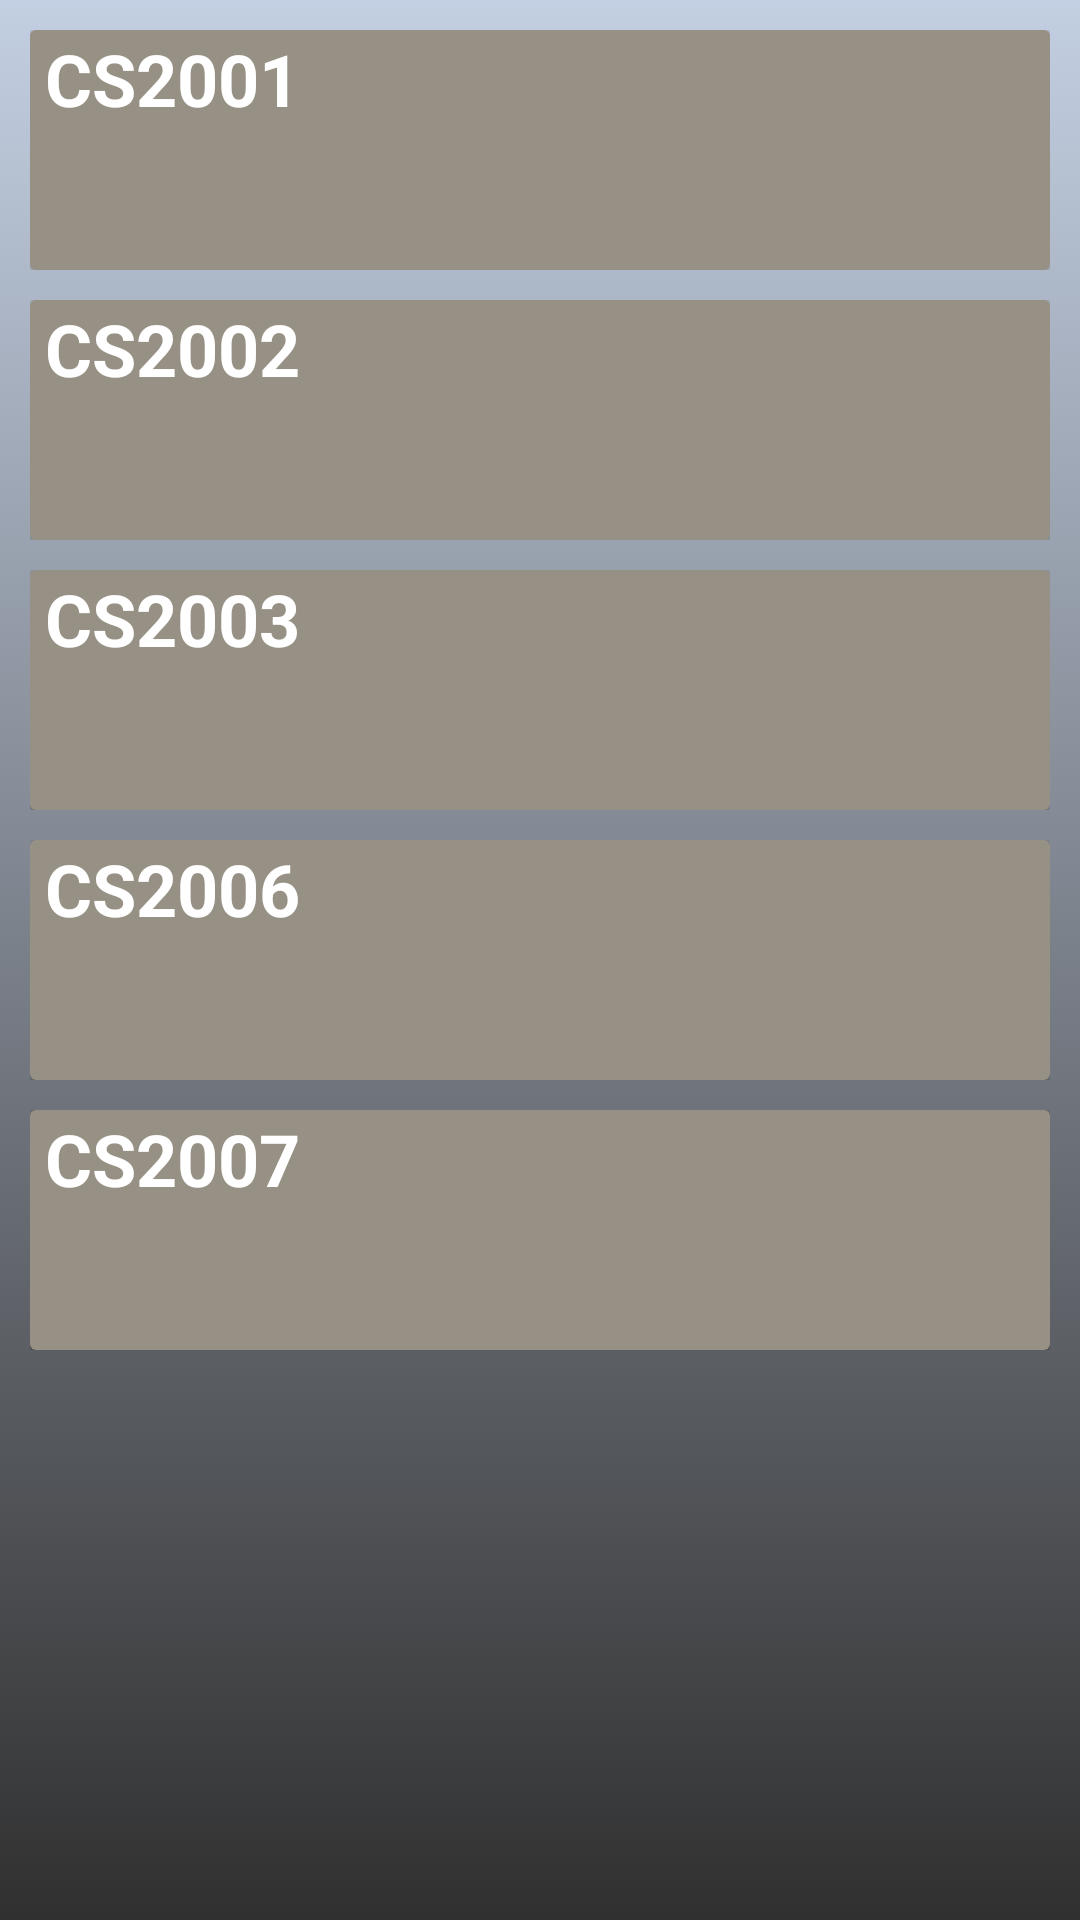

This screen was rendered from an Android layout file. Write that file and the resources it references.
<!-- AndroidManifest.xml: application theme AppTheme -->
<!-- res/layout/activity_module_selection_business_computing.xml -->
<?xml version="1.0" encoding="utf-8"?>
<androidx.constraintlayout.widget.ConstraintLayout xmlns:android="http://schemas.android.com/apk/res/android"
    xmlns:app="http://schemas.android.com/apk/res-auto"
    xmlns:tools="http://schemas.android.com/tools"
    android:layout_width="match_parent"
    android:layout_height="match_parent"
    android:background="@drawable/gradient_background"
    tools:context=".ModuleSelectionBusinessComputingActivity">

    <ScrollView
        android:layout_width="match_parent"
        android:layout_height="match_parent">

        <LinearLayout
            android:layout_width="match_parent"
            android:layout_height="wrap_content"
            android:orientation="vertical" >

            <RelativeLayout
                android:layout_width="fill_parent"
                android:layout_height="fill_parent">

                <LinearLayout
                    android:layout_width="match_parent"
                    android:layout_height="match_parent"
                    android:orientation="vertical">

                    <LinearLayout
                        android:layout_width="match_parent"
                        android:layout_height="80dp"
                        android:layout_marginLeft="10dp"
                        android:layout_marginTop="10dp"
                        android:layout_marginRight="10dp"
                        android:gravity="center"
                        android:orientation="horizontal">

                        <androidx.cardview.widget.CardView
                            android:layout_width="match_parent"
                            android:layout_height="match_parent">

                            <RelativeLayout
                                android:layout_width="match_parent"
                                android:layout_height="match_parent"
                                android:background="#8030230A">

                                <TextView
                                    android:id="@+id/cs2001TXT"
                                    android:layout_width="wrap_content"
                                    android:layout_height="wrap_content"
                                    android:layout_marginLeft="5dp"
                                    android:text="CS2001"
                                    android:textColor="#FFFFFF"
                                    android:textSize="24sp"
                                    android:textStyle="bold"
                                    app:fontFamily="sans-serif-black" />

                                <Button
                                    android:id="@+id/cs2001BTN"
                                    android:layout_width="match_parent"
                                    android:layout_height="match_parent"
                                    android:background="#00FFFFFF"
                                    android:onClick="cs2001Activity" />
                            </RelativeLayout>
                        </androidx.cardview.widget.CardView>
                    </LinearLayout>

                    <LinearLayout
                        android:layout_width="match_parent"
                        android:layout_height="80dp"
                        android:layout_marginLeft="10dp"
                        android:layout_marginTop="10dp"
                        android:layout_marginRight="10dp"
                        android:gravity="center"
                        android:orientation="horizontal">

                        <androidx.cardview.widget.CardView
                            android:layout_width="match_parent"
                            android:layout_height="match_parent">

                            <RelativeLayout
                                android:layout_width="match_parent"
                                android:layout_height="match_parent"
                                android:background="#8030230A">

                                <TextView
                                    android:id="@+id/cs2002TXT"
                                    android:layout_width="wrap_content"
                                    android:layout_height="wrap_content"
                                    android:layout_marginLeft="5dp"
                                    android:text="CS2002"
                                    android:textColor="#FFFFFF"
                                    android:textSize="24sp"
                                    android:textStyle="bold"
                                    app:fontFamily="sans-serif-black" />

                                <Button
                                    android:id="@+id/cs2002BTN"
                                    android:layout_width="match_parent"
                                    android:layout_height="match_parent"
                                    android:background="#00FFFFFF"
                                    android:onClick="cs2002Activity" />
                            </RelativeLayout>
                        </androidx.cardview.widget.CardView>
                    </LinearLayout>

                    <LinearLayout
                        android:layout_width="match_parent"
                        android:layout_height="80dp"
                        android:layout_marginLeft="10dp"
                        android:layout_marginTop="10dp"
                        android:layout_marginRight="10dp"
                        android:gravity="center"
                        android:orientation="horizontal">

                        <androidx.cardview.widget.CardView
                            android:layout_width="match_parent"
                            android:layout_height="match_parent">

                            <RelativeLayout
                                android:layout_width="match_parent"
                                android:layout_height="match_parent"
                                android:background="#8030230A">

                                <TextView
                                    android:id="@+id/cs2003TXT"
                                    android:layout_width="wrap_content"
                                    android:layout_height="wrap_content"
                                    android:layout_marginLeft="5dp"
                                    android:text="CS2003"
                                    android:textColor="#FFFFFF"
                                    android:textSize="24sp"
                                    android:textStyle="bold"
                                    app:fontFamily="sans-serif-black" />

                                <Button
                                    android:id="@+id/cs2003BTN"
                                    android:layout_width="match_parent"
                                    android:layout_height="match_parent"
                                    android:background="#00FFFFFF"
                                    android:onClick="cs2003Activity" />
                            </RelativeLayout>
                        </androidx.cardview.widget.CardView>
                    </LinearLayout>

                    <LinearLayout
                        android:layout_width="match_parent"
                        android:layout_height="80dp"
                        android:layout_marginLeft="10dp"
                        android:layout_marginTop="10dp"
                        android:layout_marginRight="10dp"
                        android:gravity="center"
                        android:orientation="horizontal">

                        <androidx.cardview.widget.CardView
                            android:layout_width="match_parent"
                            android:layout_height="match_parent">

                            <RelativeLayout
                                android:layout_width="match_parent"
                                android:layout_height="match_parent"
                                android:background="#8030230A">

                                <TextView
                                    android:id="@+id/cs2006TXT"
                                    android:layout_width="wrap_content"
                                    android:layout_height="wrap_content"
                                    android:layout_marginLeft="5dp"
                                    android:text="CS2006"
                                    android:textColor="#FFFFFF"
                                    android:textSize="24sp"
                                    android:textStyle="bold"
                                    app:fontFamily="sans-serif-black" />

                                <Button
                                    android:id="@+id/cs2006BTN"
                                    android:layout_width="match_parent"
                                    android:layout_height="match_parent"
                                    android:background="#00FFFFFF"
                                    android:onClick="cs2006Activity" />
                            </RelativeLayout>
                        </androidx.cardview.widget.CardView>
                    </LinearLayout>

                    <LinearLayout
                        android:layout_width="match_parent"
                        android:layout_height="80dp"
                        android:layout_marginLeft="10dp"
                        android:layout_marginTop="10dp"
                        android:layout_marginRight="10dp"
                        android:layout_marginBottom="10dp"
                        android:gravity="center"
                        android:orientation="horizontal">

                        <androidx.cardview.widget.CardView
                            android:layout_width="match_parent"
                            android:layout_height="match_parent">

                            <RelativeLayout
                                android:layout_width="match_parent"
                                android:layout_height="match_parent"
                                android:background="#8030230A">

                                <TextView
                                    android:id="@+id/cs2007TXT"
                                    android:layout_width="wrap_content"
                                    android:layout_height="wrap_content"
                                    android:layout_marginLeft="5dp"
                                    android:text="CS2007"
                                    android:textColor="#FFFFFF"
                                    android:textSize="24sp"
                                    android:textStyle="bold"
                                    app:fontFamily="sans-serif-black" />

                                <Button
                                    android:id="@+id/cs2007BTN"
                                    android:layout_width="match_parent"
                                    android:layout_height="match_parent"
                                    android:background="#00FFFFFF"
                                    android:onClick="cs2007Activity" />
                            </RelativeLayout>
                        </androidx.cardview.widget.CardView>
                    </LinearLayout>
                </LinearLayout>
            </RelativeLayout>
        </LinearLayout>
    </ScrollView>
</androidx.constraintlayout.widget.ConstraintLayout>
<!-- resources referenced by this layout -->
<resources>
  <!-- drawable gradient_background (drawable) -->
  <?xml version="1.0" encoding="utf-8"?>
  <selector xmlns:android="http://schemas.android.com/apk/res/android">
  
      <item>
          <shape>
              <gradient
                  android:angle="90"
                  android:startColor="#303030"
                  android:endColor="#c3cfe2"
                  android:type="linear"/>
          </shape>
      </item>
  </selector>
  <style name="AppTheme" parent="Theme.AppCompat.Light.NoActionBar">
          
          <item name="colorPrimary">@color/colorPrimary</item>
          <item name="colorPrimaryDark">@color/colorPrimaryDark</item>
          <item name="colorAccent">@color/colorAccent</item>
      </style>
  <color name="colorPrimary">#665F5F5F</color>
  <color name="colorPrimaryDark">#2d2d2d</color>
  <color name="colorAccent">#D8195E</color>
</resources>
